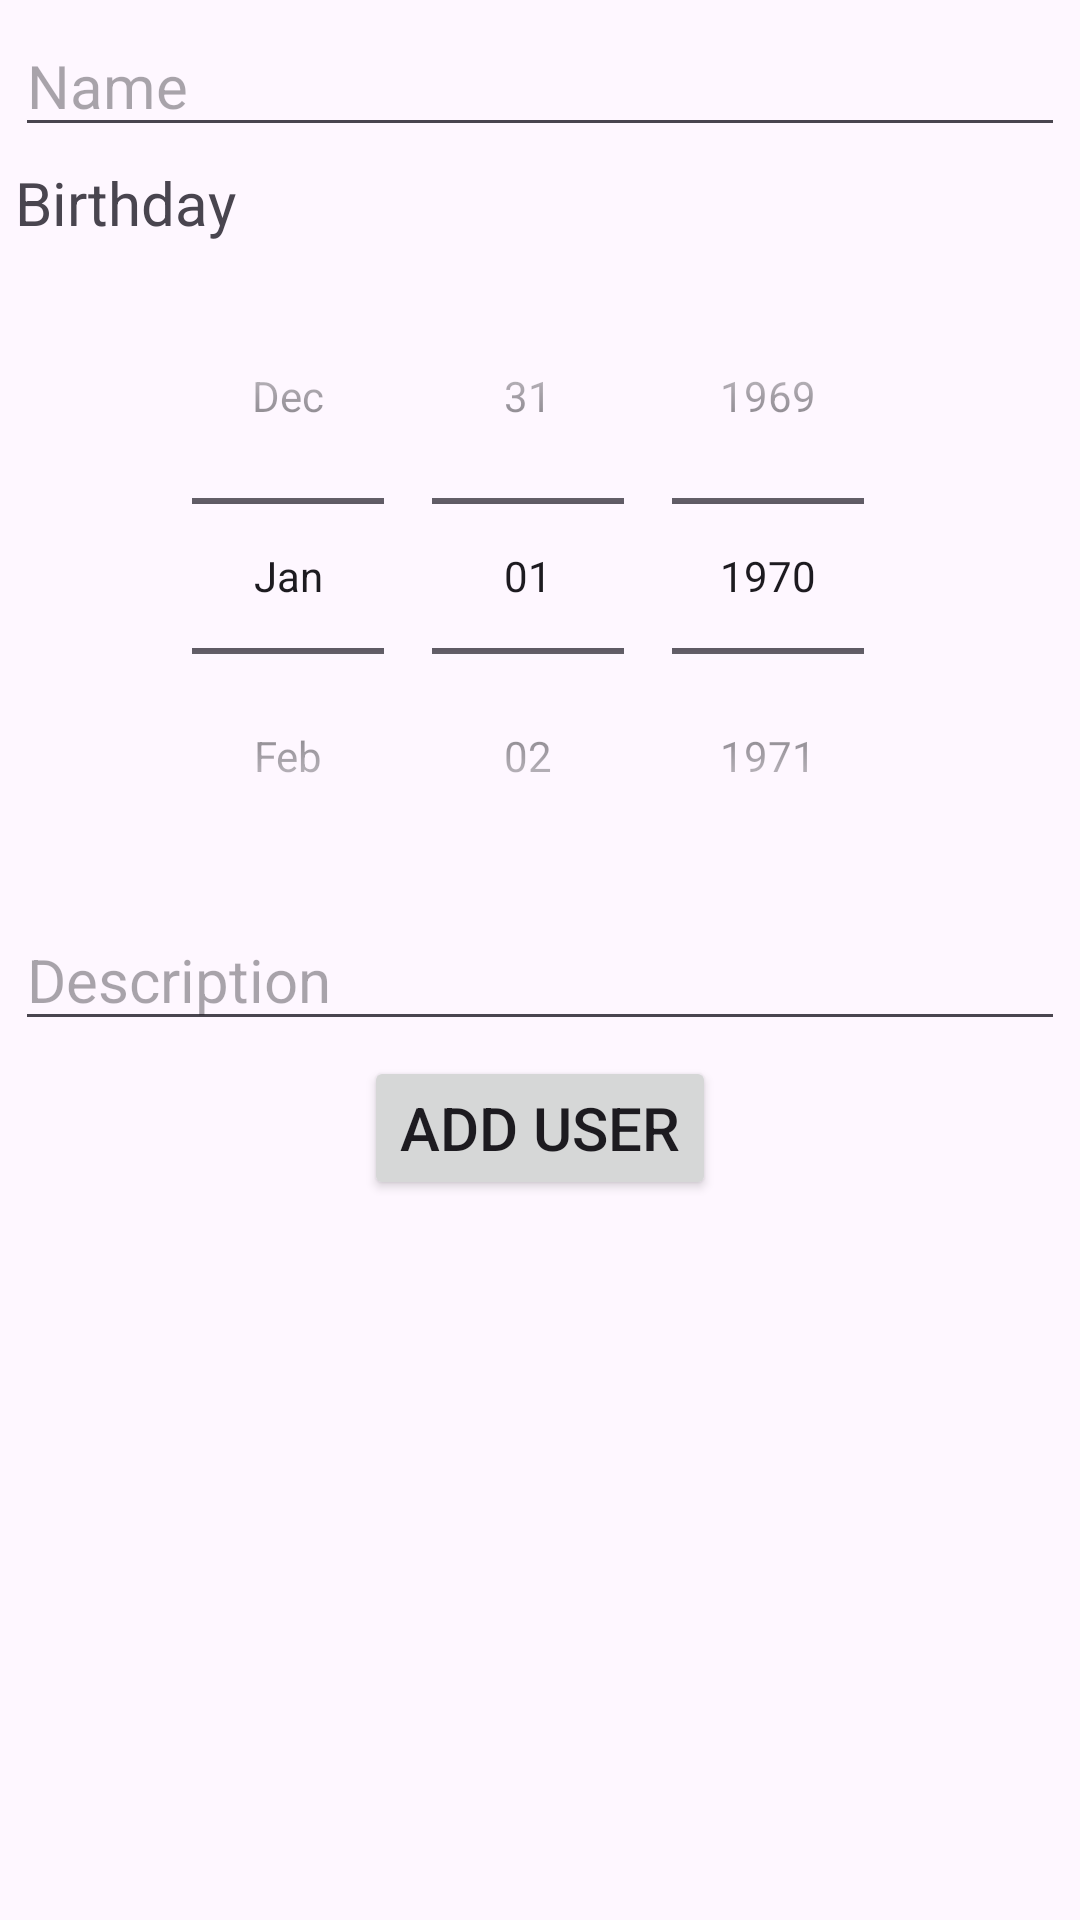

Produce the Android XML layout that renders to this screen, including the resource entries it uses.
<!-- AndroidManifest.xml: application theme Theme.TestTask -->
<!-- res/layout/activity_add_user.xml -->
<?xml version="1.0" encoding="utf-8"?>
<ScrollView xmlns:android="http://schemas.android.com/apk/res/android"
    xmlns:app="http://schemas.android.com/apk/res-auto"
    xmlns:tools="http://schemas.android.com/tools"
    android:layout_width="match_parent"
    android:layout_height="match_parent">

    <androidx.constraintlayout.widget.ConstraintLayout
        android:layout_width="match_parent"
        android:layout_height="wrap_content"
        tools:context=".AddUserActivity">

        <EditText
            android:id="@+id/name_edittext"
            android:layout_width="match_parent"
            android:layout_height="wrap_content"
            android:layout_margin="5dp"
            android:hint="@string/enter_name"
            android:inputType="textPersonName"
            android:maxLines="1"
            android:textSize="20sp"
            app:layout_constraintEnd_toEndOf="parent"
            app:layout_constraintStart_toStartOf="parent"
            app:layout_constraintTop_toTopOf="parent" />

        <TextView
            android:id="@+id/birthday_textview"
            android:layout_width="match_parent"
            android:layout_height="wrap_content"
            android:layout_margin="5dp"
            android:text="@string/enter_birthday"
            android:textSize="20sp"
            app:layout_constraintEnd_toEndOf="parent"
            app:layout_constraintStart_toStartOf="parent"
            app:layout_constraintTop_toBottomOf="@+id/name_edittext" />

        <DatePicker
            android:id="@+id/birthday_datepicker"
            android:layout_width="wrap_content"
            android:layout_height="wrap_content"
            android:layout_margin="5dp"
            android:calendarViewShown="false"
            android:datePickerMode="spinner"
            app:layout_constraintEnd_toEndOf="parent"
            app:layout_constraintStart_toStartOf="parent"
            app:layout_constraintTop_toBottomOf="@+id/birthday_textview" />

        <EditText
            android:id="@+id/description_edittext"
            android:layout_width="match_parent"
            android:layout_height="wrap_content"
            android:layout_margin="5dp"
            android:hint="@string/enter_description"
            android:inputType="textMultiLine|textAutoCorrect|textAutoComplete"
            android:textSize="20sp"
            app:layout_constraintEnd_toEndOf="parent"
            app:layout_constraintStart_toStartOf="parent"
            app:layout_constraintTop_toBottomOf="@+id/birthday_datepicker" />

        <Button
            android:id="@+id/add_user_button"
            android:layout_width="wrap_content"
            android:layout_height="wrap_content"
            android:layout_margin="5dp"
            android:text="@string/action_add_user"
            android:textSize="20sp"
            app:layout_constraintEnd_toEndOf="parent"
            app:layout_constraintStart_toStartOf="parent"
            app:layout_constraintTop_toBottomOf="@id/description_edittext" />
    </androidx.constraintlayout.widget.ConstraintLayout>
</ScrollView>
<!-- resources referenced by this layout -->
<resources>
  <string name="action_add_user">Add User</string>
  <string name="enter_birthday">Birthday</string>
  <string name="enter_description">Description</string>
  <string name="enter_name">Name</string>
  <style name="Theme.TestTask" parent="Base.Theme.TestTask" />
  <style name="Base.Theme.TestTask" parent="Theme.Material3.DayNight.NoActionBar">
          
          
      </style>
</resources>
